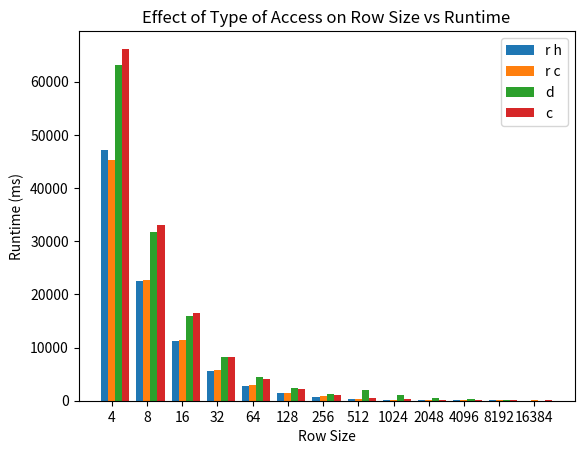

Recreate this plot in Python.
import matplotlib.pyplot as plt
import numpy as np

#BAR GRAPH:

r_c = [45256,22635,11352,5717,2913,1509,798,406,225,128,98,65,53]
rh = [47076,22568,11284,5646,2849,1436,727,365,199,112,68,45,23]
d = [63095,31668,15978,8187,4378,2427,1241,1948,998,546,279,158,9]
c = [66208,33057,16550,8243,4121,2175,1120,588,291,164,98,59,47]

x = np.array([4, 8, 16, 32, 64, 128, 256, 512, 1024, 2048, 4096, 8192, 16384])
x_label = np.divide(np.arange(len(x)), 1)

plt.xlabel("Row Size")
plt.ylabel("Runtime (ms)")
plt.title("Effect of Type of Access on Row Size vs Runtime")

bar_width = 0.2
index = np.arange(len(x_label))

plt.bar(index - bar_width, rh, width=bar_width, label='r h')
plt.bar(index, r_c, width=bar_width, label='r c')
plt.bar(index + bar_width, d, width=bar_width, label='d')
plt.bar(index + (2 * bar_width), c, width=bar_width, label='c')

plt.xticks(index, x)
plt.legend()
plt.show()


# NORMALIZED EXECUTION TIME:

# r_c = np.array([45256,22635,11352,5717,2913,1509,798,406,225,128,98,65,53])
# rh = np.array([47076,22568,11284,5646,2849,1436,727,365,199,112,68,45,23])
# d = np.array([63095,31668,15978,8187,4378,2427,1241,1948,998,546,279,158,99]) 
# c = np.array([66208,33057,16550,8243,4121,2175,1120,588,291,164,98,59,47])


# normalized_time = d / d

# x = np.array([4, 8, 16, 32, 64, 128, 256, 512, 1024, 2048, 4096, 8192, 16384])
# x_label = np.divide(np.arange(len(x)), 1)

# plt.xlabel("Row Size")
# plt.ylabel("Normalized Execution Time")
# plt.title("Effect of Type of Access on Row Size vs Runtime")

# bar_width = 0.2
# index = np.arange(len(x_label))

# plt.bar(index - bar_width, rh / d, width=bar_width, label='r h')
# plt.bar(index, r_c / d, width=bar_width, label='r c')
# plt.bar(index + (1 * bar_width), c / d, width=bar_width, label='c')

# plt.xticks(index, x)
# plt.legend()
# plt.ylim(0, 1.1)  
# plt.axhline(y=1.0, color='red', linestyle='-')

# plt.show()